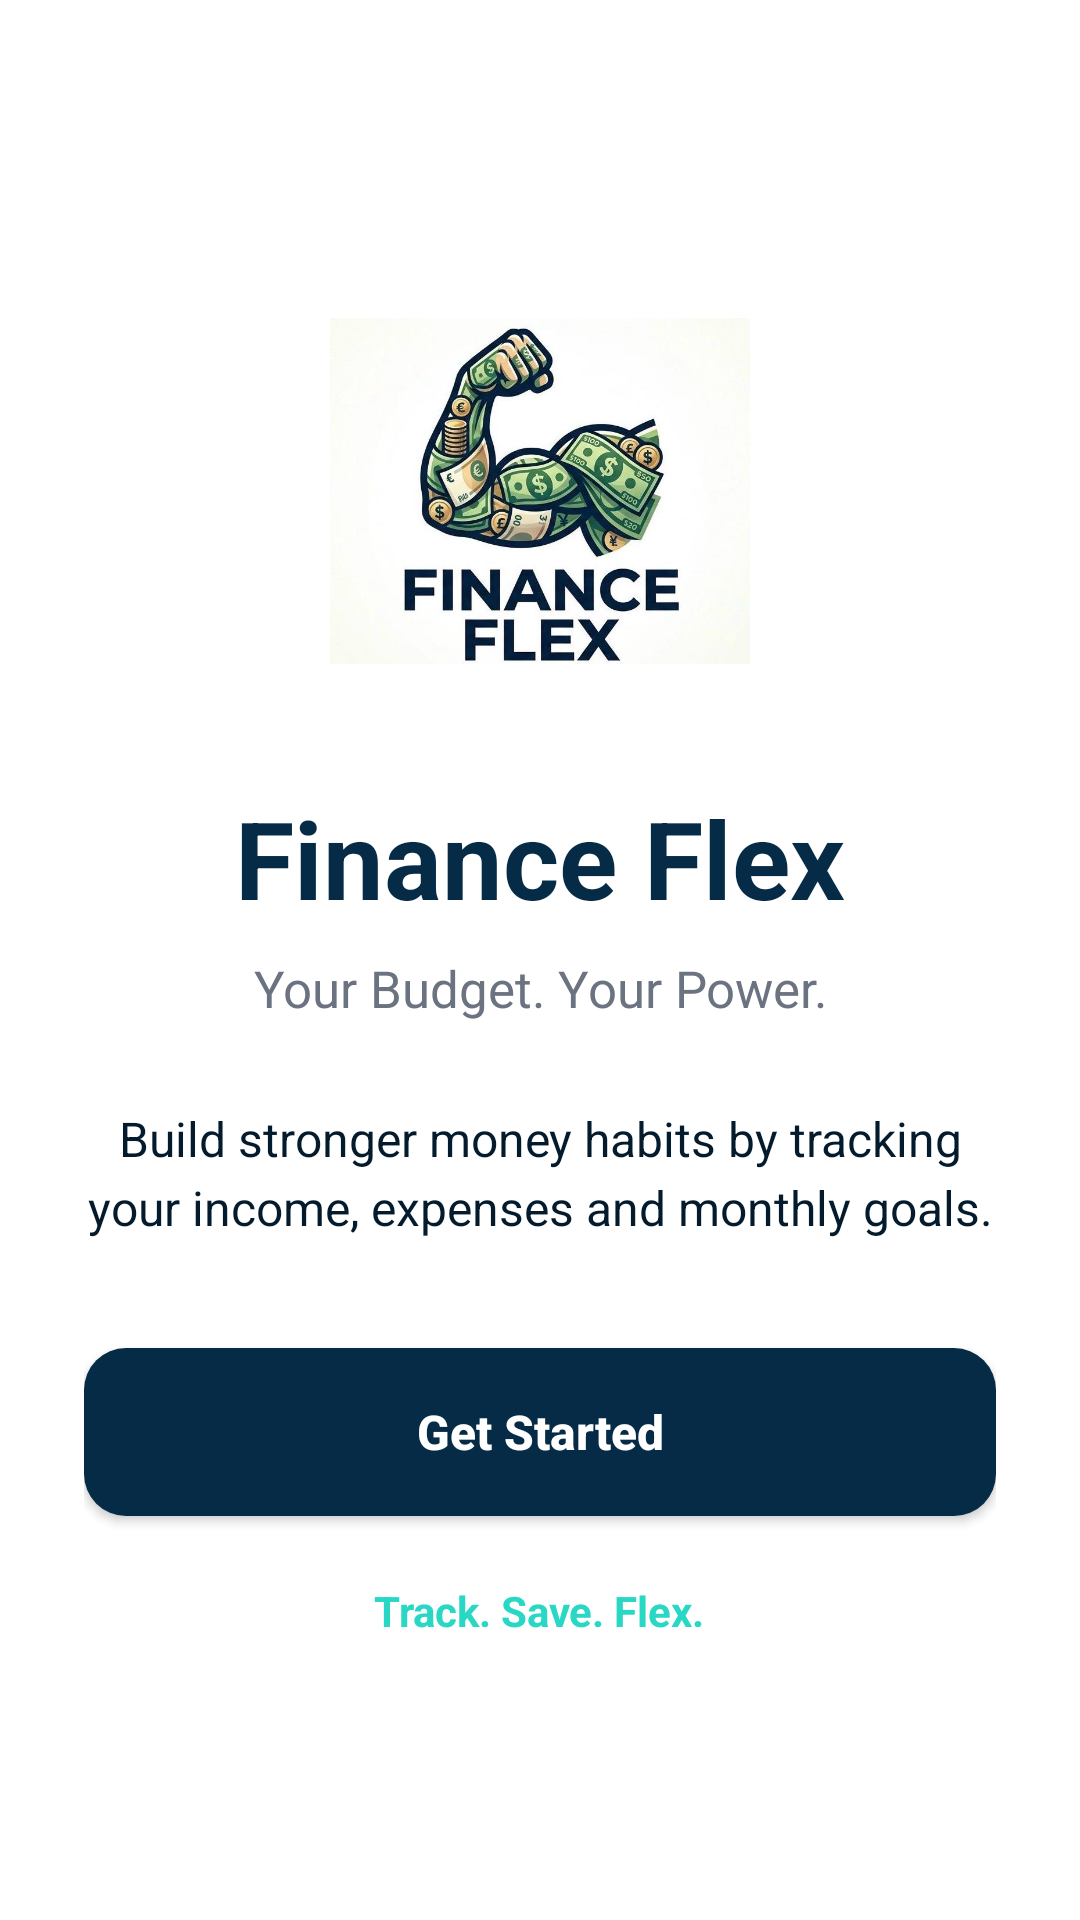

Android layout source for this screen:
<!-- AndroidManifest.xml: application theme Theme.FinanceFlex -->
<!-- res/layout/activity_main.xml -->
<?xml version="1.0" encoding="utf-8"?>
<ScrollView xmlns:android="http://schemas.android.com/apk/res/android"
    xmlns:app="http://schemas.android.com/apk/res-auto"
    android:layout_width="match_parent"
    android:layout_height="match_parent"
    android:background="@color/finance_white"
    android:fillViewport="true">

    <LinearLayout
        android:layout_width="match_parent"
        android:layout_height="match_parent"
        android:gravity="center"
        android:orientation="vertical"
        android:padding="28dp">

        <ImageView
            android:id="@+id/imgLogo"
            android:layout_width="140dp"
            android:layout_height="140dp"
            android:src="@drawable/finance_flex_logo"
            android:contentDescription="Finance Flex Logo"
            android:scaleType="fitCenter" />
        <TextView
            android:id="@+id/tvAppName"
            android:layout_width="wrap_content"
            android:layout_height="wrap_content"
            android:layout_marginTop="28dp"
            android:text="Finance Flex"
            android:textColor="@color/finance_navy"
            android:textSize="36sp"
            android:textStyle="bold" />

        <TextView
            android:id="@+id/tvSlogan"
            android:layout_width="wrap_content"
            android:layout_height="wrap_content"
            android:layout_marginTop="8dp"
            android:gravity="center"
            android:text="Your Budget. Your Power."
            android:textColor="@color/finance_gray"
            android:textSize="17sp" />

        <TextView
            android:id="@+id/tvIntroText"
            android:layout_width="match_parent"
            android:layout_height="wrap_content"
            android:layout_marginTop="28dp"
            android:gravity="center"
            android:lineSpacingExtra="4dp"
            android:text="Build stronger money habits by tracking your income, expenses and monthly goals."
            android:textColor="@color/finance_dark_navy"
            android:textSize="16sp" />

        <Button
            android:id="@+id/btnGetStarted"
            android:layout_width="match_parent"
            android:layout_height="56dp"
            android:layout_marginTop="36dp"
            android:background="@drawable/bg_primary_button"
            android:text="Get Started"
            android:textAllCaps="false"
            android:textColor="@color/finance_white"
            android:textSize="16sp"
            android:textStyle="bold" />

        <TextView
            android:id="@+id/tvFooter"
            android:layout_width="wrap_content"
            android:layout_height="wrap_content"
            android:layout_marginTop="22dp"
            android:text="Track. Save. Flex."
            android:textColor="@color/finance_teal"
            android:textSize="14sp"
            android:textStyle="bold" />


    </LinearLayout>

</ScrollView>
<!-- resources referenced by this layout -->
<resources>
  <color name="finance_dark_navy">#031B2D</color>
  <color name="finance_gray">#6B7280</color>
  <color name="finance_navy">#062B46</color>
  <color name="finance_teal">#28D7C4</color>
  <color name="finance_white">#FFFFFF</color>
  <!-- drawable bg_primary_button (drawable) -->
  <?xml version="1.0" encoding="utf-8"?>
  <shape xmlns:android="http://schemas.android.com/apk/res/android">
      <solid android:color="@color/finance_navy" />
      <corners android:radius="14dp" />
      <padding
          android:left="16dp"
          android:right="16dp"
          android:top="12dp"
          android:bottom="12dp" />
  </shape>
  <!-- drawable finance_flex_logo: jpeg bitmap (drawable, 50976 bytes) -->
  <style name="Theme.FinanceFlex" parent="Base.Theme.FinanceFlex" />
  <style name="Base.Theme.FinanceFlex" parent="Theme.Material3.DayNight.NoActionBar">
          
          
      </style>
</resources>
